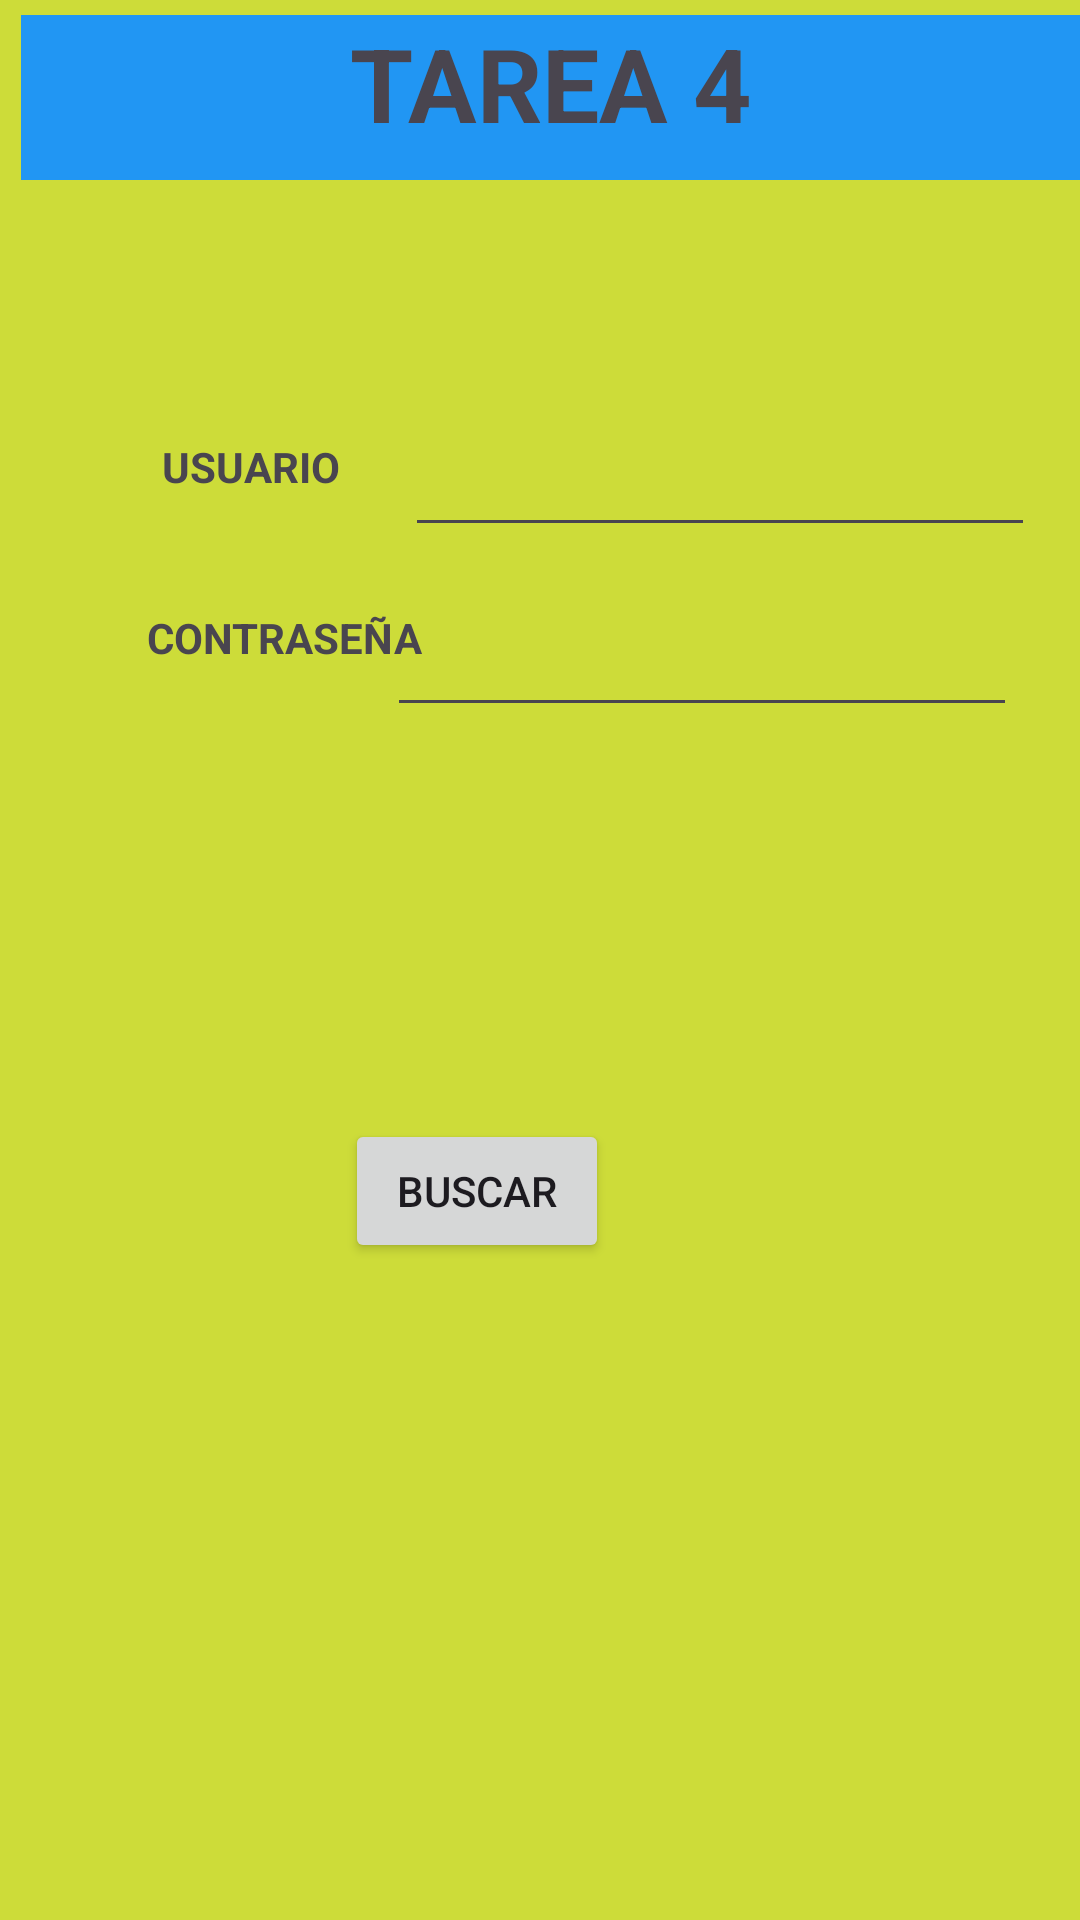

Produce the Android XML layout that renders to this screen, including the resource entries it uses.
<!-- AndroidManifest.xml: application theme Theme.Tareanumerocuatro -->
<!-- res/layout/activity_main.xml -->
<?xml version="1.0" encoding="utf-8"?>
<RelativeLayout xmlns:android="http://schemas.android.com/apk/res/android"
    xmlns:app="http://schemas.android.com/apk/res-auto"
    xmlns:tools="http://schemas.android.com/tools"
    android:layout_width="match_parent"
    android:layout_height="match_parent"
    android:background="#CDDC39"
    tools:context=".MainActivity">


    <TextView
        android:id="@+id/textView2"
        android:layout_width="399dp"
        android:layout_height="55dp"
        android:layout_alignParentStart="true"
        android:layout_alignParentTop="true"
        android:layout_centerHorizontal="true"
        android:layout_marginStart="7dp"
        android:layout_marginTop="5dp"
        android:background="#2196F3"
        android:text="TAREA 4"
        android:textAlignment="center"
        android:textSize="34sp"
        android:textStyle="bold" />

    <Button
        android:id="@+id/button"
        android:layout_width="wrap_content"
        android:layout_height="wrap_content"
        android:layout_alignParentTop="true"
        android:layout_alignParentEnd="true"
        android:layout_centerInParent="true"
        android:layout_marginTop="373dp"
        android:layout_marginEnd="157dp"
        android:onClick="login"
        android:text="Buscar" />

    <TextView
        android:id="@+id/textView4"
        android:layout_width="117dp"
        android:layout_height="40dp"
        android:layout_alignParentStart="true"
        android:layout_alignParentTop="true"
        android:layout_marginStart="54dp"
        android:layout_marginTop="146dp"
        android:text="USUARIO"
        android:textSize="14sp"
        android:textStyle="bold" />

    <TextView
        android:id="@+id/textView5"
        android:layout_width="117dp"
        android:layout_height="40dp"
        android:layout_alignParentStart="true"
        android:layout_alignParentTop="true"
        android:layout_marginStart="49dp"
        android:layout_marginTop="203dp"
        android:text="CONTRASEÑA"
        android:textSize="14sp"
        android:textStyle="bold" />

    <EditText
        android:id="@+id/editTextTextPassword"
        android:layout_width="wrap_content"
        android:layout_height="wrap_content"
        android:layout_alignParentTop="true"
        android:layout_alignParentEnd="true"
        android:layout_marginTop="201dp"
        android:layout_marginEnd="21dp"
        android:ems="10"
        android:inputType="textPassword" />

    <EditText
        android:id="@+id/editTextText"
        android:layout_width="wrap_content"
        android:layout_height="wrap_content"
        android:layout_alignParentTop="true"
        android:layout_alignParentEnd="true"
        android:layout_marginTop="141dp"
        android:layout_marginEnd="15dp"
        android:ems="10"
        android:inputType="text" />

    <TextView
        android:id="@+id/textView6"
        android:layout_width="18dp"
        android:layout_height="0dp"
        android:layout_alignParentBottom="true"
        android:layout_centerHorizontal="true"
        android:layout_marginBottom="659dp"
        android:text="TextView" />

    <TextView
        android:id="@+id/textView7"
        android:layout_width="99dp"
        android:layout_height="95dp"
        android:layout_alignParentBottom="true"
        android:layout_centerHorizontal="true"
        android:layout_marginBottom="110dp" />

</RelativeLayout>
<!-- resources referenced by this layout -->
<resources>
  <style name="Theme.Tareanumerocuatro" parent="Base.Theme.Tareanumerocuatro" />
  <style name="Base.Theme.Tareanumerocuatro" parent="Theme.Material3.DayNight.NoActionBar">
          
          
      </style>
</resources>
